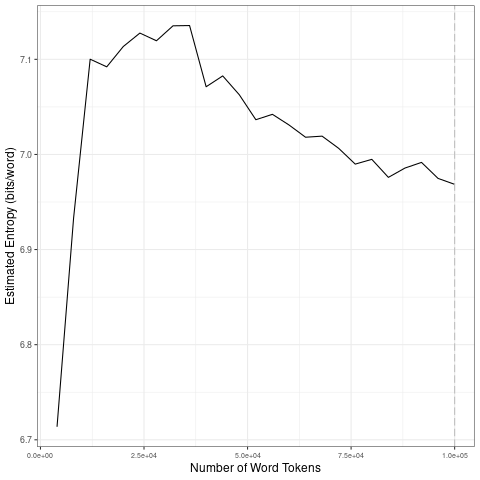

Source data for this figure (header and first rows):
file, entropy.Corpus.Size, entropy.Entropy, sd.Corpus.Size, sd.SD
data/covid-clean/2020_by_fr/2020-10-22_t…, 4000, 6.714, 20000, 0.1713
data/covid-clean/2020_by_fr/2020-10-22_t…, 8000, 6.933, 40000, 0.02689
data/covid-clean/2020_by_fr/2020-10-22_t…, 12000, 7.1, 60000, 0.02135
data/covid-clean/2020_by_fr/2020-10-22_t…, 16000, 7.092, 80000, 0.0133
data/covid-clean/2020_by_fr/2020-10-22_t…, 20000, 7.114, 1e+05, 0.009221
data/covid-clean/2020_by_fr/2020-10-22_t…, 24000, 7.128, 20000, 0.1713
data/covid-clean/2020_by_fr/2020-10-22_t…, 28000, 7.12, 40000, 0.02689
data/covid-clean/2020_by_fr/2020-10-22_t…, 32000, 7.135, 60000, 0.02135
data/covid-clean/2020_by_fr/2020-10-22_t…, 36000, 7.136, 80000, 0.0133
data/covid-clean/2020_by_fr/2020-10-22_t…, 40000, 7.071, 1e+05, 0.009221
data/covid-clean/2020_by_fr/2020-10-22_t…, 44000, 7.083, 20000, 0.1713
data/covid-clean/2020_by_fr/2020-10-22_t…, 48000, 7.063, 40000, 0.02689
data/covid-clean/2020_by_fr/2020-10-22_t…, 52000, 7.037, 60000, 0.02135
data/covid-clean/2020_by_fr/2020-10-22_t…, 56000, 7.042, 80000, 0.0133
data/covid-clean/2020_by_fr/2020-10-22_t…, 60000, 7.031, 1e+05, 0.009221
data/covid-clean/2020_by_fr/2020-10-22_t…, 64000, 7.018, 20000, 0.1713
data/covid-clean/2020_by_fr/2020-10-22_t…, 68000, 7.019, 40000, 0.02689
data/covid-clean/2020_by_fr/2020-10-22_t…, 72000, 7.006, 60000, 0.02135
data/covid-clean/2020_by_fr/2020-10-22_t…, 76000, 6.99, 80000, 0.0133
data/covid-clean/2020_by_fr/2020-10-22_t…, 80000, 6.995, 1e+05, 0.009221
data/covid-clean/2020_by_fr/2020-10-22_t…, 84000, 6.976, 20000, 0.1713
data/covid-clean/2020_by_fr/2020-10-22_t…, 88000, 6.986, 40000, 0.02689
data/covid-clean/2020_by_fr/2020-10-22_t…, 92000, 6.992, 60000, 0.02135
data/covid-clean/2020_by_fr/2020-10-22_t…, 96000, 6.975, 80000, 0.0133
data/covid-clean/2020_by_fr/2020-10-22_t…, 1e+05, 6.969, 1e+05, 0.009221
